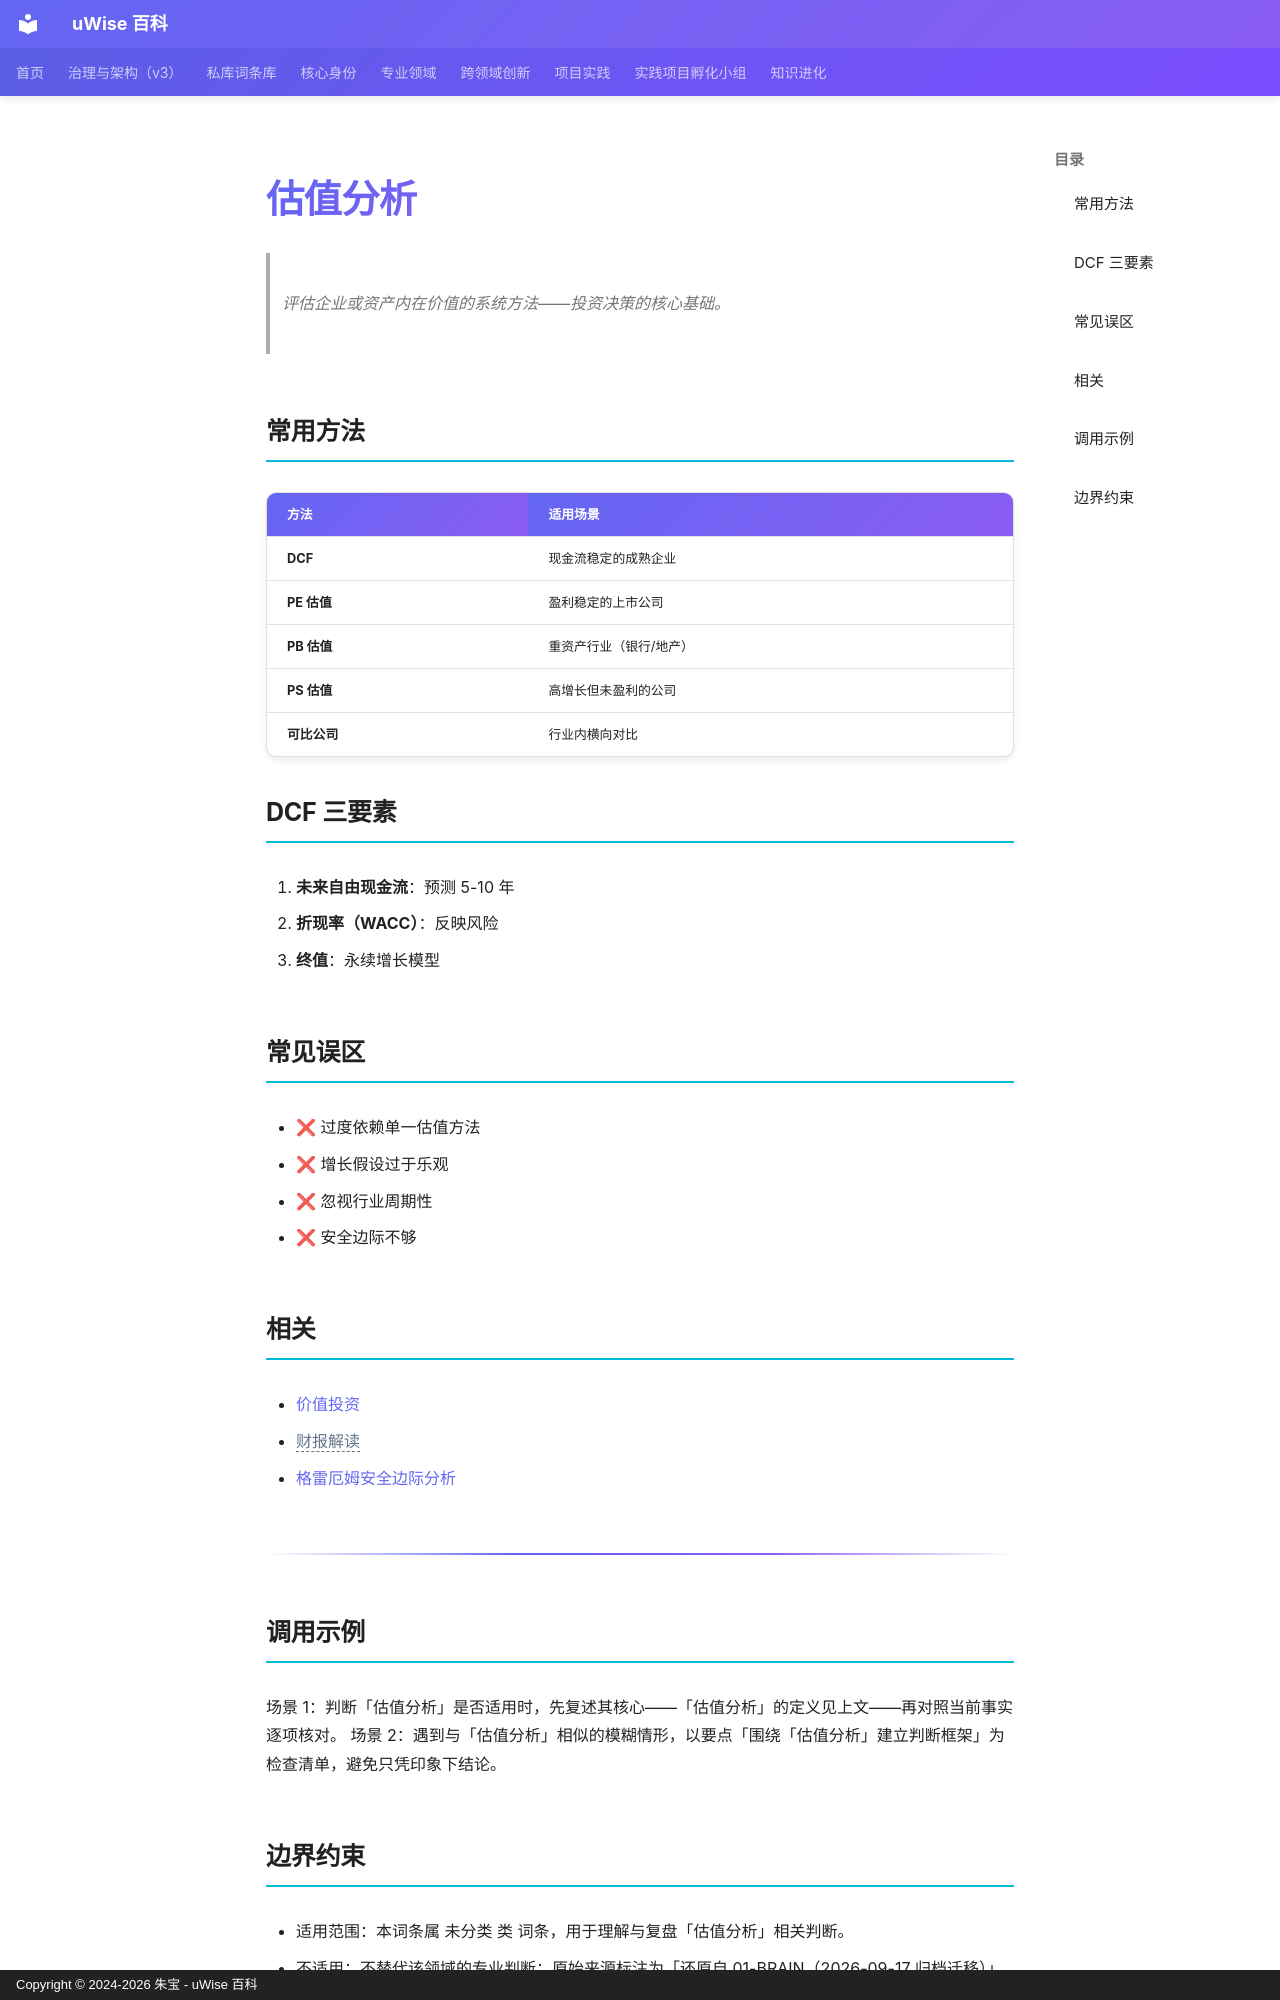

repository: zhubao315/uWise · page: vault-encyclopedia/md-629cf8e1/index.html · generator: mkdocs · copyright: Copyright © 2024-2026 朱宝 - uWise 百科

---
title: "估值分析"
description: "评估企业或资产内在价值的系统方法——投资决策的核心基础。"
---

# 估值分析

> 评估企业或资产内在价值的系统方法——投资决策的核心基础。

## 常用方法

| 方法 | 适用场景 |
|------|---------|
| **DCF** | 现金流稳定的成熟企业 |
| **PE 估值** | 盈利稳定的上市公司 |
| **PB 估值** | 重资产行业（银行/地产） |
| **PS 估值** | 高增长但未盈利的公司 |
| **可比公司** | 行业内横向对比 |

## DCF 三要素

1. **未来自由现金流**：预测 5-10 年
2. **折现率（WACC）**：反映风险
3. **终值**：永续增长模型

## 常见误区

- ❌ 过度依赖单一估值方法
- ❌ 增长假设过于乐观
- ❌ 忽视行业周期性
- ❌ 安全边际不够

## 相关

- [价值投资](../md-d5f5a7c9/)
- <span class="uw-unresolved" data-target="财报解读" title="未解析的双链目标：财报解读">财报解读</span>
- [格雷厄姆安全边际分析](../md-cee5109e/)

---

## 调用示例

场景 1：判断「估值分析」是否适用时，先复述其核心——「估值分析」的定义见上文——再对照当前事实逐项核对。
场景 2：遇到与「估值分析」相似的模糊情形，以要点「围绕「估值分析」建立判断框架」为检查清单，避免只凭印象下结论。
